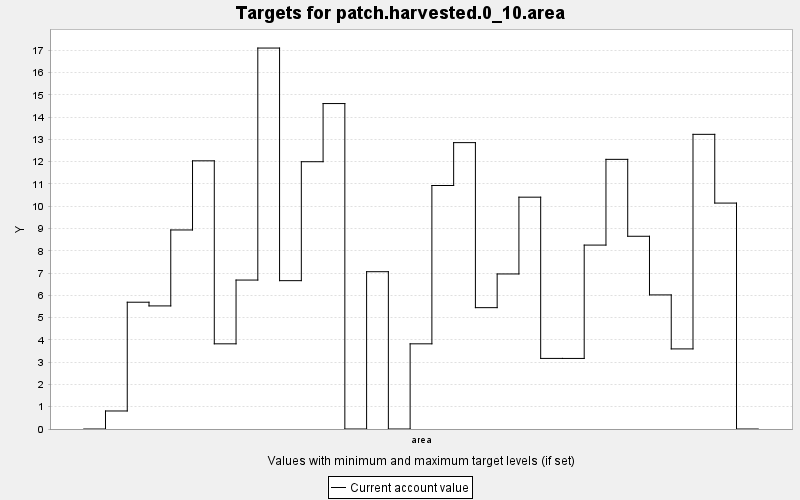

The table this chart was drawn from, first rows:
TARGET, PERIOD, YEAR, PERIODWIDTH, MINIMUM, MAXIMUM, MINWEIGHT, MAXWEIGHT, CURRENT, SUMMARY
patch.harvested.0_10.area, 0, 0, 10.0, 0.0, 1.0, 0.001, 0.001, 0.0, 1.0
patch.harvested.0_10.area, 1, 10, 10.0, 0.0, 1.0, 0.001, 0.001, 0.809, 1.0
patch.harvested.0_10.area, 2, 20, 10.0, 0.0, 1.0, 0.001, 0.001, 5.692, 1.0
patch.harvested.0_10.area, 3, 30, 10.0, 0.0, 1.0, 0.001, 0.001, 5.526, 1.0
patch.harvested.0_10.area, 4, 40, 10.0, 0.0, 1.0, 0.001, 0.001, 8.936, 1.0
patch.harvested.0_10.area, 5, 50, 10.0, 0.0, 1.0, 0.001, 0.001, 12.04, 1.0
patch.harvested.0_10.area, 6, 60, 10.0, 0.0, 1.0, 0.001, 0.001, 3.824, 1.0
patch.harvested.0_10.area, 7, 70, 10.0, 0.0, 1.0, 0.001, 0.001, 6.687, 1.0
patch.harvested.0_10.area, 8, 80, 10.0, 0.0, 1.0, 0.001, 0.001, 17.1, 1.0
patch.harvested.0_10.area, 9, 90, 10.0, 0.0, 1.0, 0.001, 0.001, 6.66, 1.0
patch.harvested.0_10.area, 10, 100, 10.0, 0.0, 1.0, 0.001, 0.001, 12.0, 1.0
patch.harvested.0_10.area, 11, 110, 10.0, 0.0, 1.0, 0.001, 0.001, 14.61, 1.0
patch.harvested.0_10.area, 12, 120, 10.0, 0.0, 1.0, 0.001, 0.001, 0.0, 1.0
patch.harvested.0_10.area, 13, 130, 10.0, 0.0, 1.0, 0.001, 0.001, 7.062, 1.0
patch.harvested.0_10.area, 14, 140, 10.0, 0.0, 1.0, 0.001, 0.001, 0.0, 1.0
patch.harvested.0_10.area, 15, 150, 10.0, 0.0, 1.0, 0.001, 0.001, 3.824, 1.0
patch.harvested.0_10.area, 16, 160, 10.0, 0.0, 1.0, 0.001, 0.001, 10.93, 1.0
patch.harvested.0_10.area, 17, 170, 10.0, 0.0, 1.0, 0.001, 0.001, 12.86, 1.0
patch.harvested.0_10.area, 18, 180, 10.0, 0.0, 1.0, 0.001, 0.001, 5.448, 1.0
patch.harvested.0_10.area, 19, 190, 10.0, 0.0, 1.0, 0.001, 0.001, 6.961, 1.0
patch.harvested.0_10.area, 20, 200, 10.0, 0.0, 1.0, 0.001, 0.001, 10.41, 1.0
patch.harvested.0_10.area, 21, 210, 10.0, 0.0, 1.0, 0.001, 0.001, 3.169, 1.0
patch.harvested.0_10.area, 22, 220, 10.0, 0.0, 1.0, 0.001, 0.001, 3.168, 1.0
patch.harvested.0_10.area, 23, 230, 10.0, 0.0, 1.0, 0.001, 0.001, 8.257, 1.0
patch.harvested.0_10.area, 24, 240, 10.0, 0.0, 1.0, 0.001, 0.001, 12.11, 1.0
patch.harvested.0_10.area, 25, 250, 10.0, 0.0, 1.0, 0.001, 0.001, 8.653, 1.0
patch.harvested.0_10.area, 26, 260, 10.0, 0.0, 1.0, 0.001, 0.001, 6.02, 1.0
patch.harvested.0_10.area, 27, 270, 10.0, 0.0, 1.0, 0.001, 0.001, 3.596, 1.0
patch.harvested.0_10.area, 28, 280, 10.0, 0.0, 1.0, 0.001, 0.001, 13.23, 1.0
patch.harvested.0_10.area, 29, 290, 10.0, 0.0, 1.0, 0.001, 0.001, 10.14, 1.0
patch.harvested.0_10.area, 30, 300, 10.0, 0.0, 1.0, 0.001, 0.001, 0.0, 1.0
